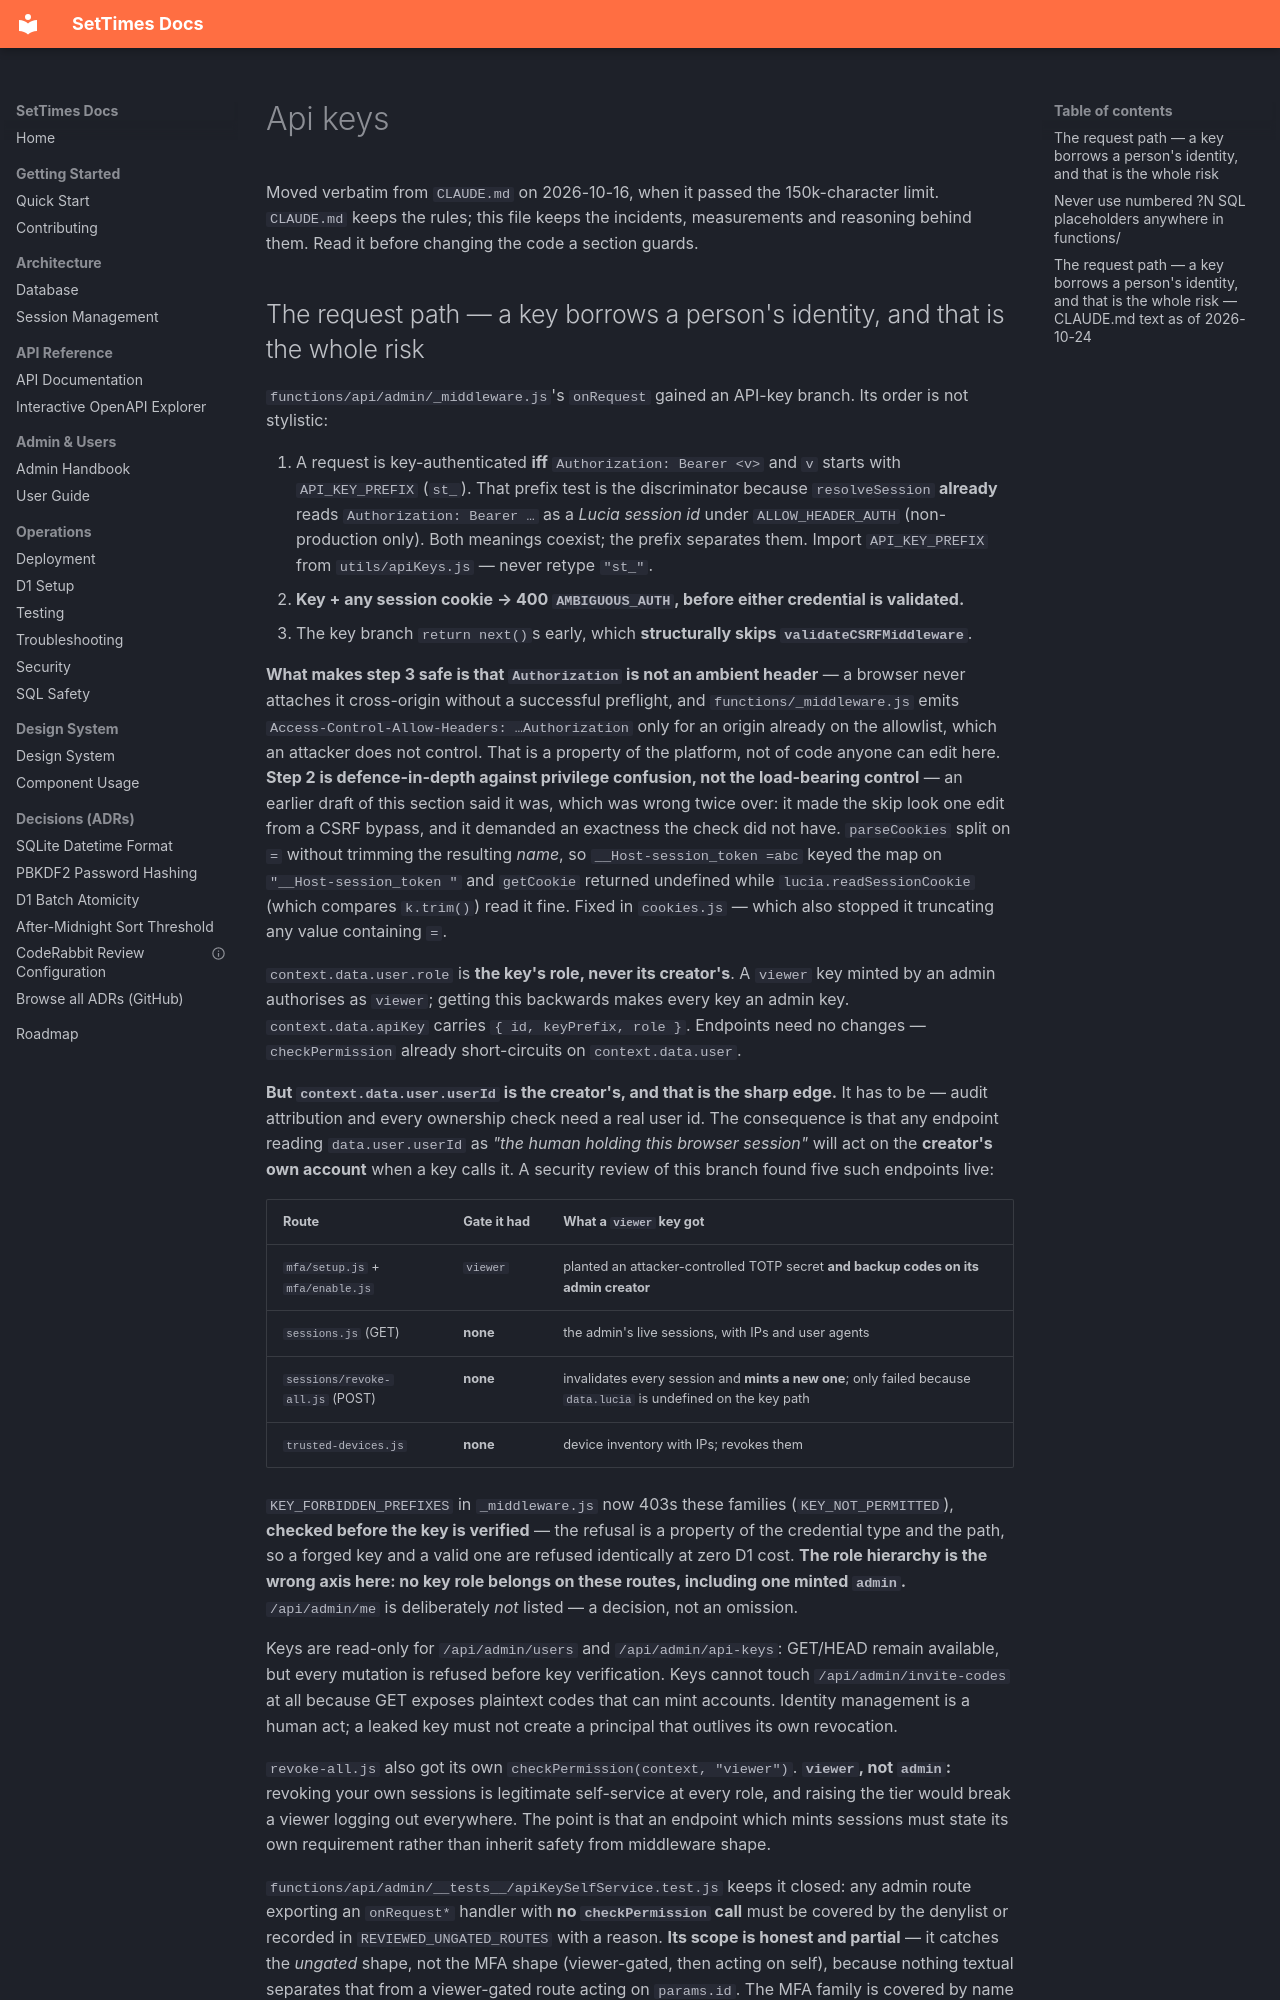

repository: BreakableHoodie/settimesdotca · page: field-notes/api-keys/index.html · generator: mkdocs

# Api keys

Moved verbatim from `CLAUDE.md` on 2026-10-16, when it passed the 150k-character
limit. `CLAUDE.md` keeps the rules; this file keeps the incidents, measurements
and reasoning behind them. Read it before changing the code a section guards.
